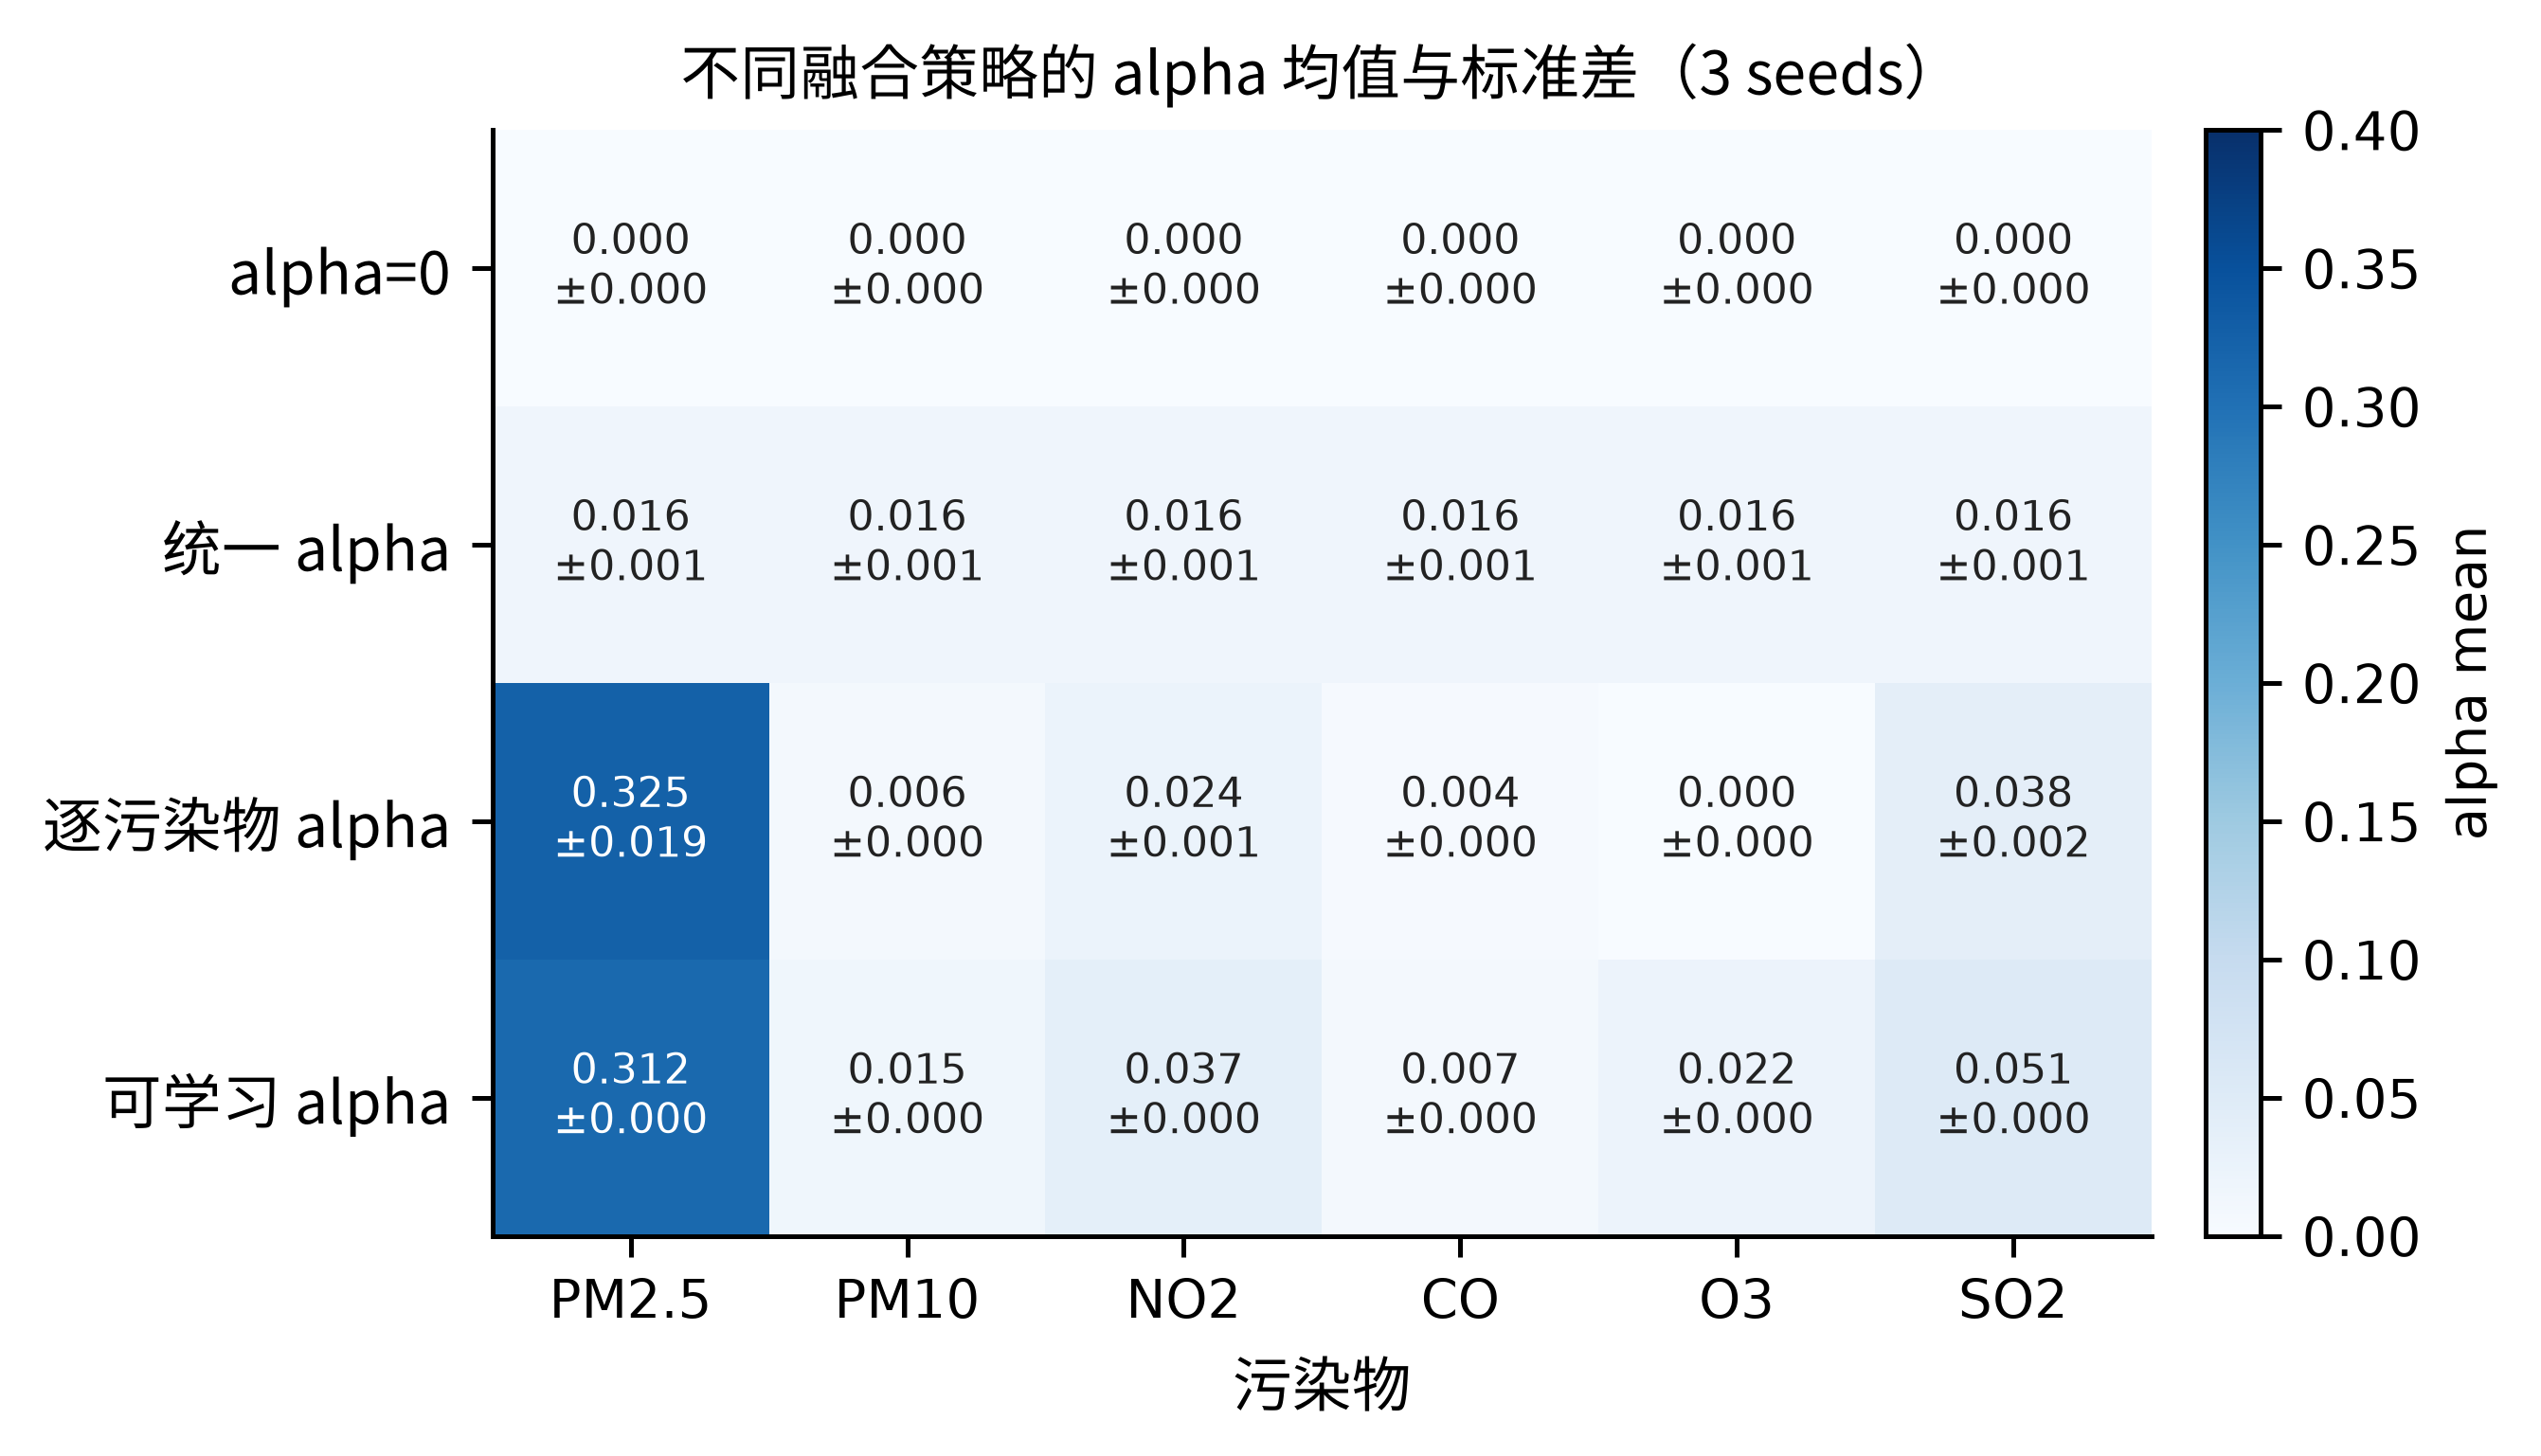

Write the Python code that produced this figure.
"""Figure 5: selected alpha means and variability for the ablation."""

from pathlib import Path

import matplotlib

matplotlib.use("Agg")
import matplotlib.font_manager as fm
import matplotlib.pyplot as plt
import numpy as np
import pandas as pd


ROOT = Path(__file__).resolve().parents[2]
DATA_PATH = ROOT / "figures/data/alpha_ablation_selected_alpha.csv"
OUTPUT_DIR = Path(__file__).resolve().parent
FONT_PATH = Path("/usr/share/fonts/noto-cjk/NotoSansCJK-Regular.ttc")
FONT = fm.FontProperties(fname=FONT_PATH) if FONT_PATH.exists() else None
ORDER = ["alpha_zero", "uniform_alpha", "per_pollutant_alpha", "learnable_alpha"]
LABELS = ["alpha=0", "统一 alpha", "逐污染物 alpha", "可学习 alpha"]
POLLUTANTS = ["PM2.5", "PM10", "NO2", "CO", "O3", "SO2"]


def main():
    plt.rcParams.update({
        "font.size": 9,
        "axes.titlesize": 11,
        "axes.spines.top": False,
        "axes.spines.right": False,
        "axes.unicode_minus": False,
        "savefig.dpi": 450,
        "savefig.bbox": "tight",
    })
    df = pd.read_csv(DATA_PATH)
    mean = np.zeros((len(ORDER), len(POLLUTANTS)))
    std = np.zeros_like(mean)
    for row_index, condition in enumerate(ORDER):
        group = df[df["condition"] == condition].set_index("pollutant")
        mean[row_index] = group.loc[POLLUTANTS, "alpha_mean"]
        std[row_index] = group.loc[POLLUTANTS, "alpha_std"]

    fig, ax = plt.subplots(figsize=(7.2, 3.3), constrained_layout=True)
    image = ax.imshow(mean, cmap="Blues", vmin=0, vmax=max(0.4, mean.max()))
    for row in range(mean.shape[0]):
        for col in range(mean.shape[1]):
            color = "white" if mean[row, col] > 0.22 else "#222222"
            ax.text(col, row, f"{mean[row,col]:.3f}\n±{std[row,col]:.3f}",
                    ha="center", va="center", fontsize=7, color=color)
    ax.set_xticks(np.arange(len(POLLUTANTS)), POLLUTANTS)
    ax.set_yticks(np.arange(len(ORDER)), LABELS, fontproperties=FONT)
    ax.set_xlabel("污染物", fontproperties=FONT)
    ax.set_title("不同融合策略的 alpha 均值与标准差（3 seeds）", fontproperties=FONT)
    colorbar = fig.colorbar(image, ax=ax, fraction=0.03, pad=0.02)
    colorbar.set_label("alpha mean")
    fig.savefig(OUTPUT_DIR / "fig5_ablation_alpha_heatmap.png", dpi=450)
    fig.savefig(OUTPUT_DIR / "fig5_ablation_alpha_heatmap.svg")
    plt.close(fig)


if __name__ == "__main__":
    main()
